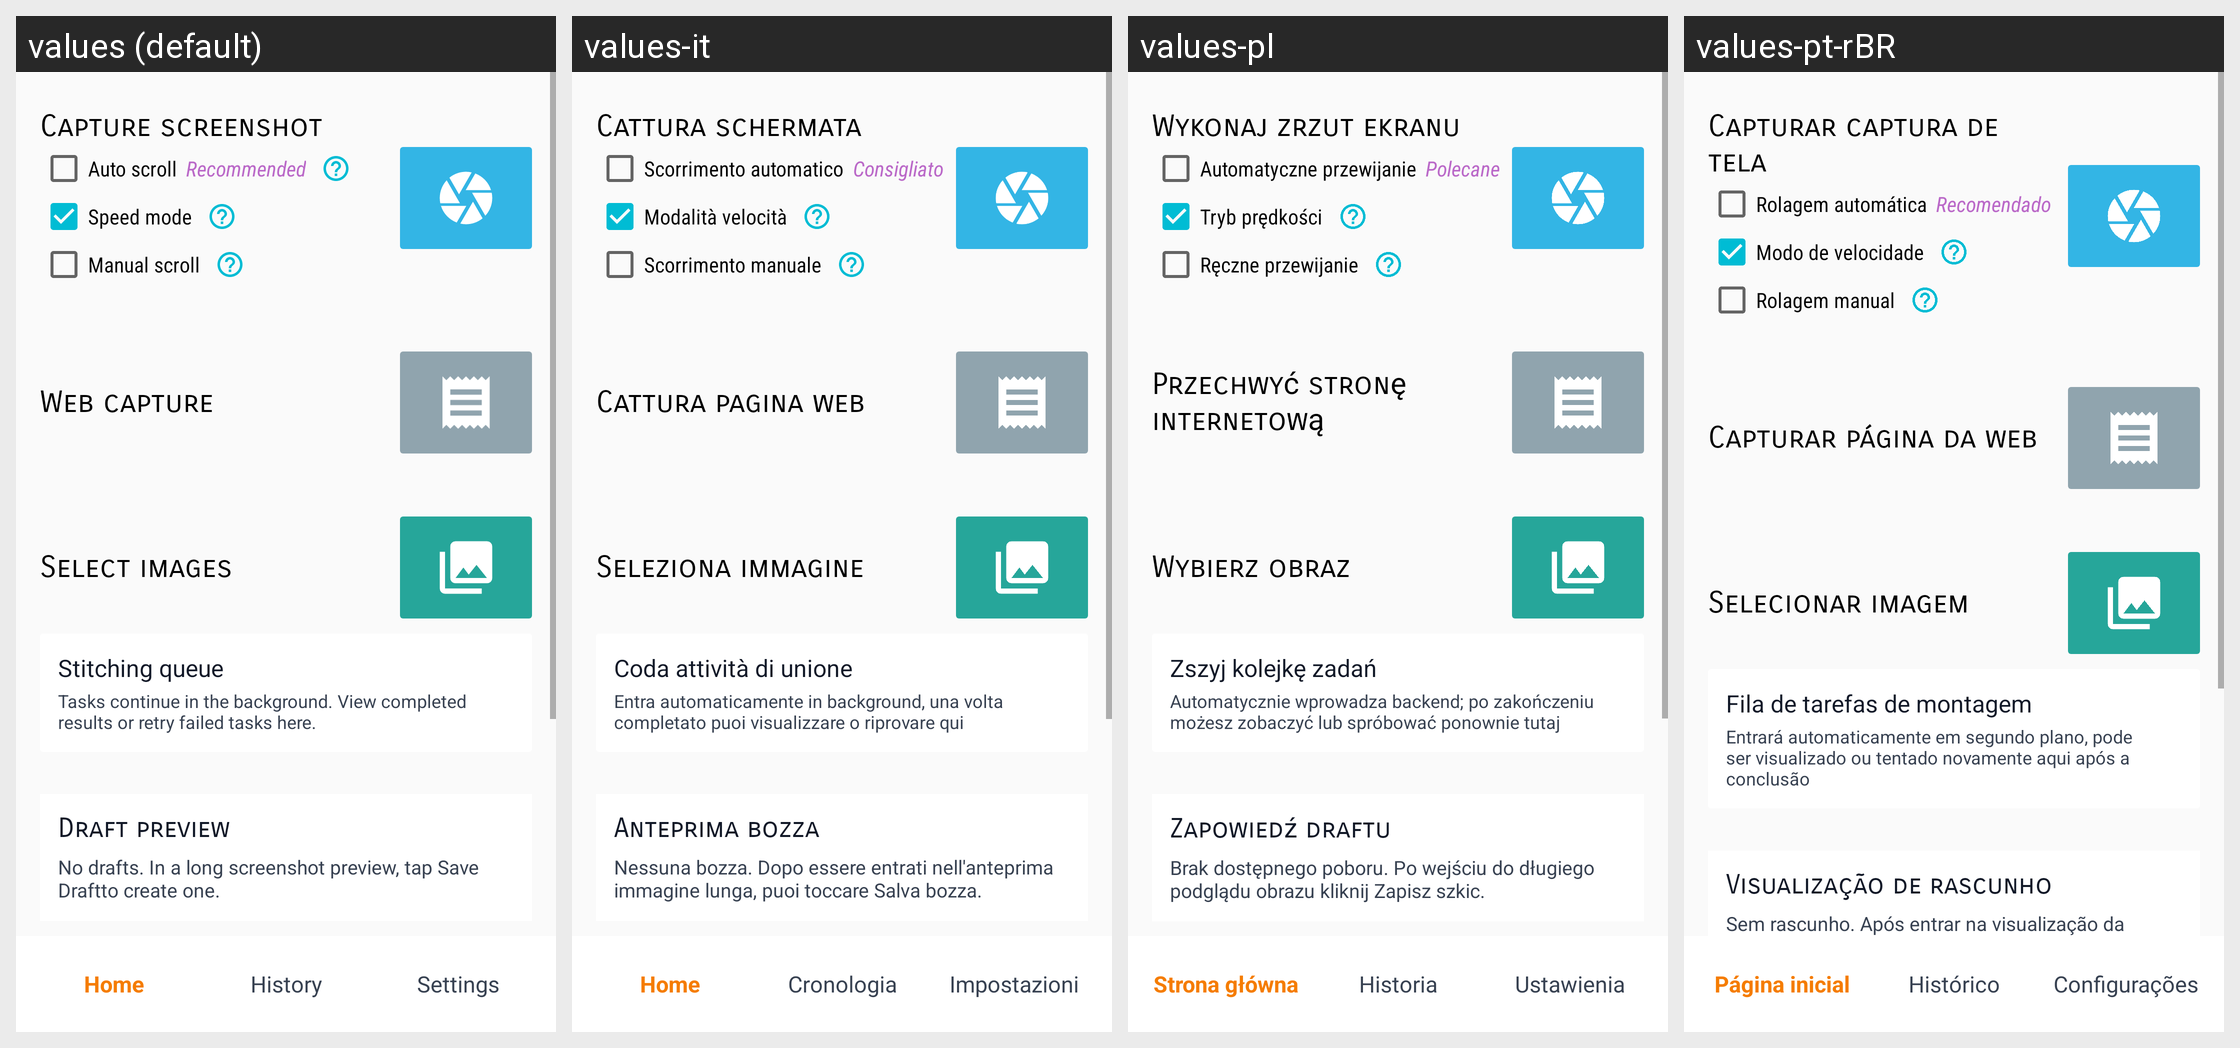

Translations of the strings shown on this Android screen, per locale in the grid:
Android screen res/layout/activity_main.xml rendered under 4 locales, left to right: values (default), values-it, values-pl, values-pt-rBR. Device: Nexus 5 (rendered at 1080×1920; each locale shown at half size, 540×960, under a caption strip naming it); theme AppTheme.
Other locales in the repository, not shown: values-ar, values-de, values-es, values-fr, values-hi, values-ja, values-ko, values-nl, values-ru, values-th, values-tr, values-vi, values-zh-rCN, values-zh-rTW.
Strings drawn on this screen, with the default value and each locale's value (text and hints the layout hard-codes, and strings that could not be matched under every locale, appear in the picture but are not listed):

capture_screenshot
  values: Capture screenshot
  values-it: Cattura schermata
  values-pl: Wykonaj zrzut ekranu
  values-pt-rBR: Capturar captura de tela

enable_auto_scroll
  values: Auto scroll
  values-it: Scorrimento automatico
  values-pl: Automatyczne przewijanie
  values-pt-rBR: Rolagem automática

auto_scroll_recommend
  values: Recommended
  values-it: Consigliato
  values-pl: Polecane
  values-pt-rBR: Recomendado

enable_speed_mode
  values: Speed mode
  values-it: Modalità velocità
  values-pl: Tryb prędkości
  values-pt-rBR: Modo de velocidade

disable_auto_capture
  values: Manual scroll
  values-it: Scorrimento manuale
  values-pl: Ręczne przewijanie
  values-pt-rBR: Rolagem manual

capture_web_page
  values: Web capture
  values-it: Cattura pagina web
  values-pl: Przechwyć stronę internetową
  values-pt-rBR: Capturar página da web

select_images
  values: Select images
  values-it: Seleziona immagine
  values-pl: Wybierz obraz
  values-pt-rBR: Selecionar imagem

c52_stitch_queue_entry
  values: Stitching queue
  values-it: Coda attività di unione
  values-pl: Zszyj kolejkę zadań
  values-pt-rBR: Fila de tarefas de montagem

c52_stitch_queue_entry_summary
  values: Tasks continue in the background. View completed results or retry failed tasks here.
  values-it: Entra automaticamente in background, una volta completato puoi visualizzare o riprovare qui
  values-pl: Automatycznie wprowadza backend; po zakończeniu możesz zobaczyć lub spróbować ponownie tutaj
  values-pt-rBR: Entrará automaticamente em segundo plano, pode ser visualizado ou tentado novamente aqui após a conclusão

draft_preview_title
  values: Draft preview
  values-it: Anteprima bozza
  values-pl: Zapowiedź draftu
  values-pt-rBR: Visualização de rascunho

draft_empty
  values: No drafts. In a long screenshot preview, tap Save Draftto create one.
  values-it: Nessuna bozza. Dopo essere entrati nell'anteprima immagine lunga, puoi toccare Salva bozza.
  values-pl: Brak dostępnego poboru. Po wejściu do długiego podglądu obrazu kliknij Zapisz szkic.
  values-pt-rBR: Sem rascunho. Após entrar na visualização da imagem longa, você pode clicar em Salvar rascunho.

nav_home
  values: Home
  values-it: Home
  values-pl: Strona główna
  values-pt-rBR: Página inicial

nav_history
  values: History
  values-it: Cronologia
  values-pl: Historia
  values-pt-rBR: Histórico

nav_settings
  values: Settings
  values-it: Impostazioni
  values-pl: Ustawienia
  values-pt-rBR: Configurações
